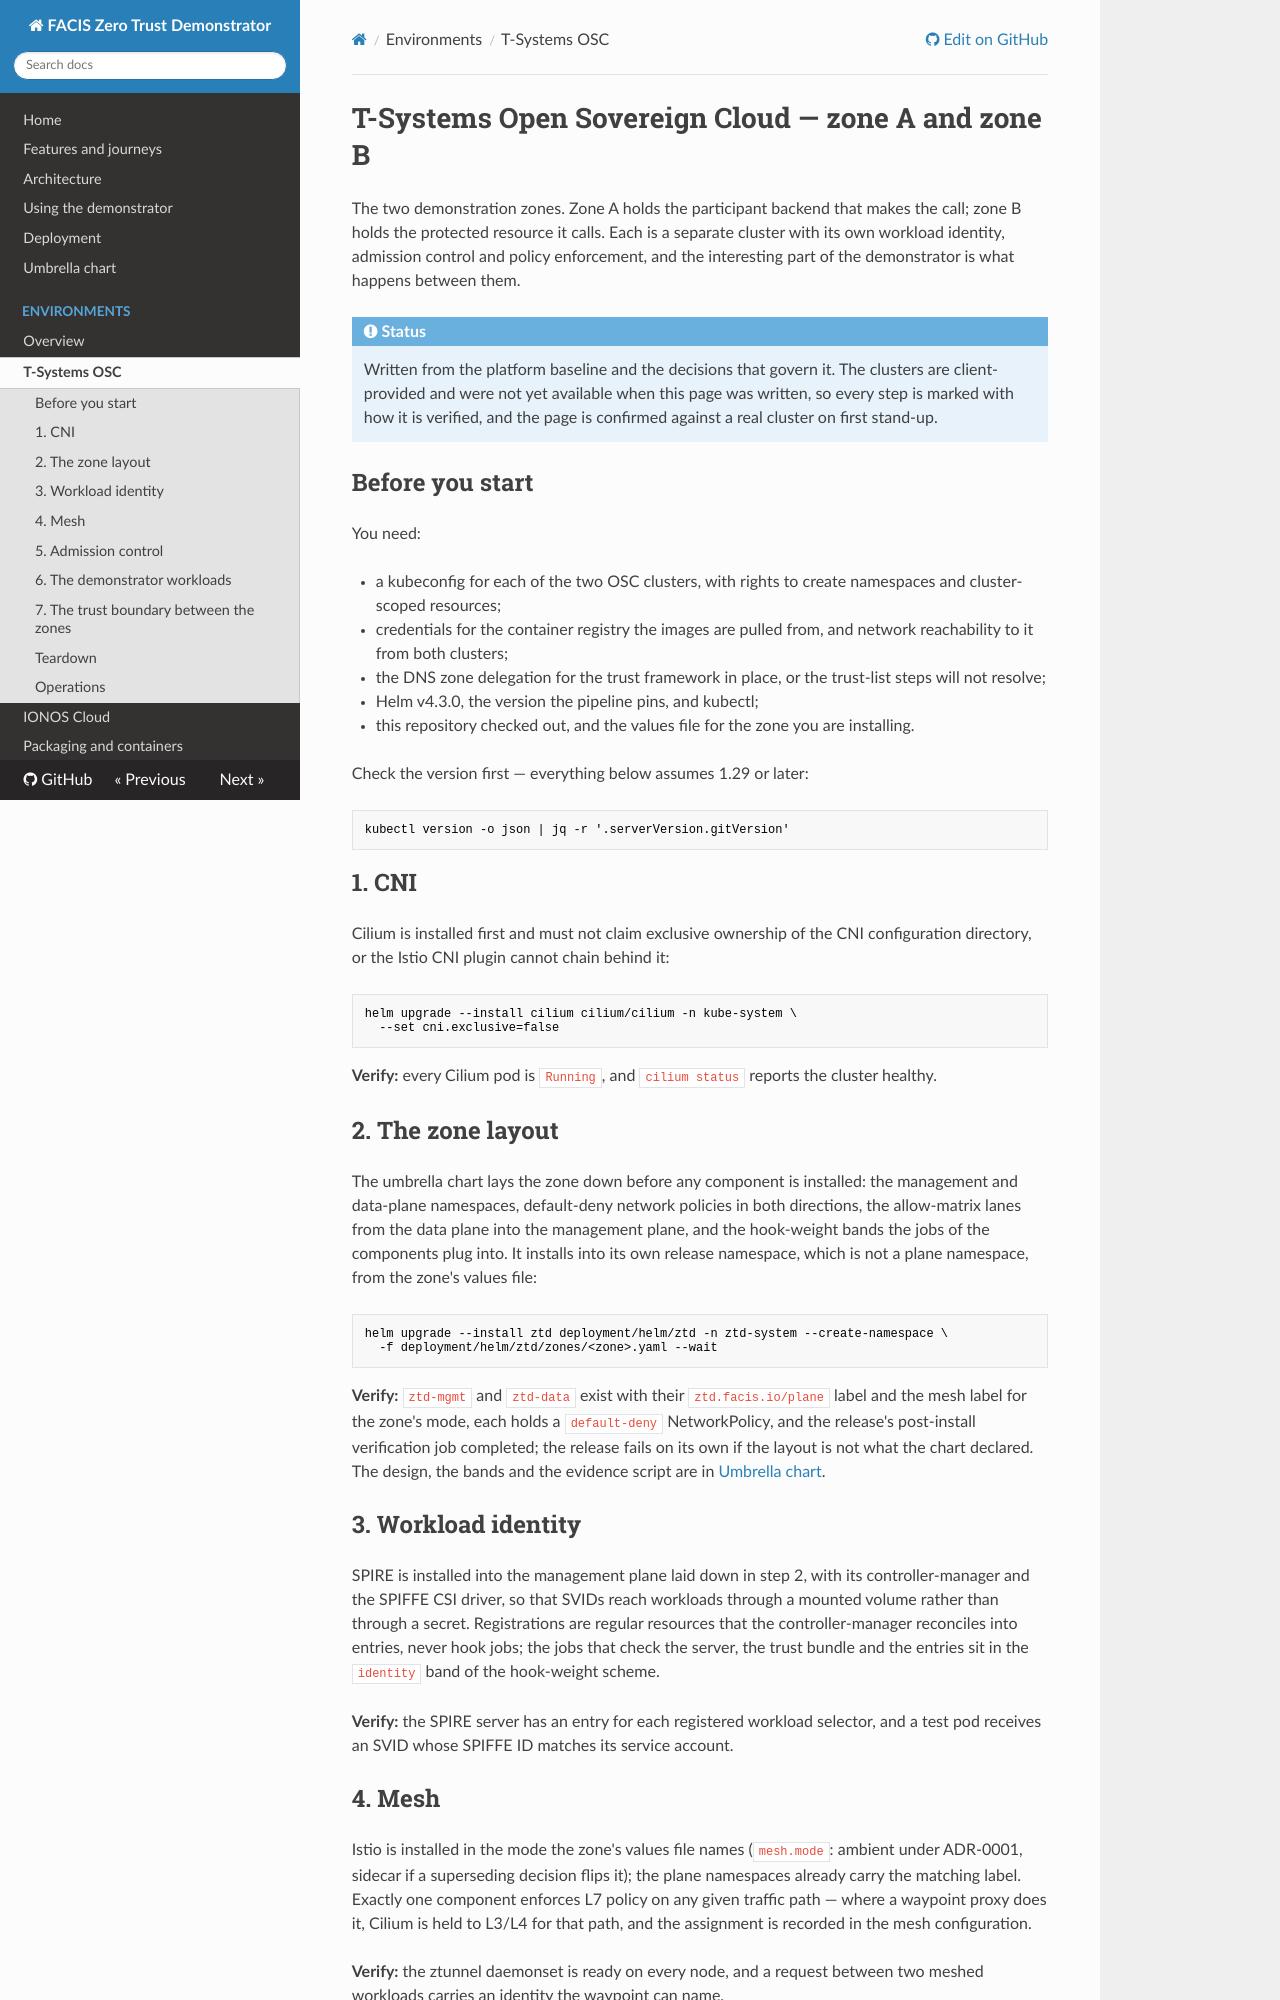

repository: amirhossainkarimzade/zero · page: environments/osc/index.html · generator: mkdocs

# T-Systems Open Sovereign Cloud — zone A and zone B

The two demonstration zones. Zone A holds the participant backend that makes the call; zone B holds
the protected resource it calls. Each is a separate cluster with its own workload identity,
admission control and policy enforcement, and the interesting part of the demonstrator is what
happens between them.

!!! note "Status"
    Written from the platform baseline and the decisions that govern it. The clusters are
    client-provided and were not yet available when this page was written, so every step is marked
    with how it is verified, and the page is confirmed against a real cluster on first stand-up.

## Before you start

You need:

- a kubeconfig for each of the two OSC clusters, with rights to create namespaces and
  cluster-scoped resources;
- credentials for the container registry the images are pulled from, and network reachability to it
  from both clusters;
- the DNS zone delegation for the trust framework in place, or the trust-list steps will not
  resolve;
- Helm v4.3.0, the version the pipeline pins, and kubectl;
- this repository checked out, and the values file for the zone you are installing.

Check the version first — everything below assumes 1.29 or later:

```bash
kubectl version -o json | jq -r '.serverVersion.gitVersion'
```

## 1. CNI

Cilium is installed first and must not claim exclusive ownership of the CNI configuration
directory, or the Istio CNI plugin cannot chain behind it:

```bash
helm upgrade --install cilium cilium/cilium -n kube-system \
  --set cni.exclusive=false
```

**Verify:** every Cilium pod is `Running`, and `cilium status` reports the cluster healthy.

## 2. The zone layout

The umbrella chart lays the zone down before any component is installed: the management and
data-plane namespaces, default-deny network policies in both directions, the allow-matrix lanes
from the data plane into the management plane, and the hook-weight bands the jobs of the
components plug into. It installs into its own release namespace, which is not a plane namespace,
from the zone's values file:

```bash
helm upgrade --install ztd deployment/helm/ztd -n ztd-system --create-namespace \
  -f deployment/helm/ztd/zones/<zone>.yaml --wait
```

**Verify:** `ztd-mgmt` and `ztd-data` exist with their `ztd.facis.io/plane` label and the mesh
label for the zone's mode, each holds a `default-deny` NetworkPolicy, and the release's
post-install verification job completed; the release fails on its own if the layout is not what
the chart declared. The design, the bands and the evidence script are in
[Umbrella chart](../umbrella-chart.md).

## 3. Workload identity

SPIRE is installed into the management plane laid down in step 2, with its controller-manager and
the SPIFFE CSI driver, so that SVIDs reach workloads through a mounted volume rather than through a
secret. Registrations are regular resources that the controller-manager reconciles into entries,
never hook jobs; the jobs that check the server, the trust bundle and the entries sit in the
`identity` band of the hook-weight scheme.

**Verify:** the SPIRE server has an entry for each registered workload selector, and a test pod
receives an SVID whose SPIFFE ID matches its service account.
